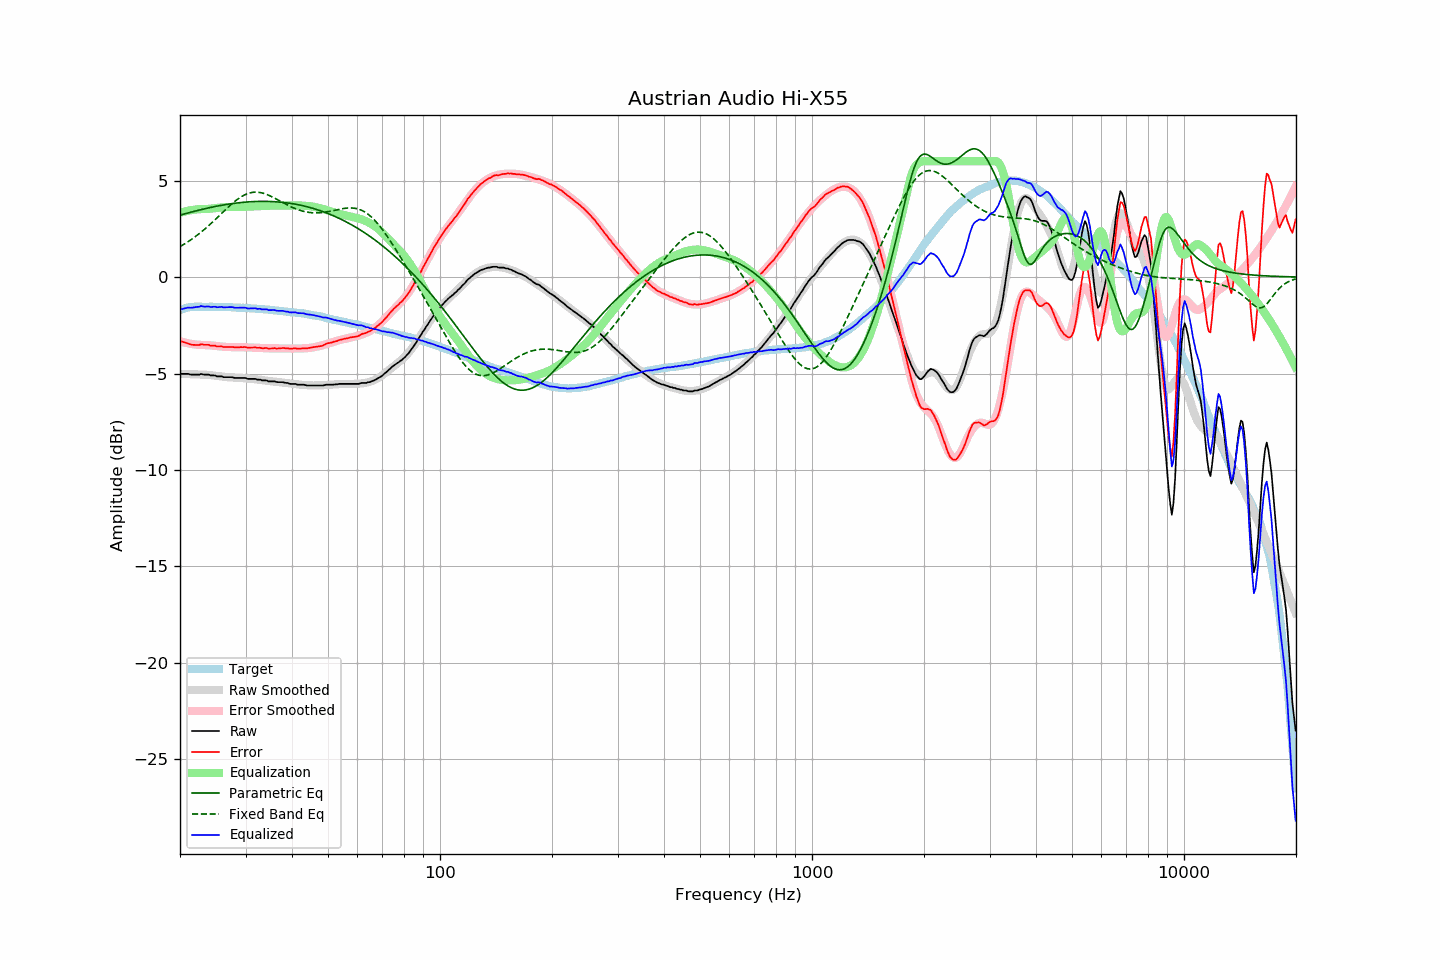

The table this chart was drawn from, first rows:
frequency, raw, error, smoothed, error_smoothed, equalization, parametric_eq, fixed_band_eq, equalized_raw, equalized_smoothed, target
20.00, -5.02, -3.31, -5.02, -3.33, 3.33, 3.21, 1.58, -1.69, -1.69, -1.71
20.20, -5.02, -3.34, -5.02, -3.35, 3.35, 3.23, 1.63, -1.66, -1.67, -1.68
20.40, -5.02, -3.37, -5.02, -3.38, 3.38, 3.25, 1.67, -1.64, -1.65, -1.65
20.61, -5.02, -3.39, -5.03, -3.40, 3.40, 3.28, 1.72, -1.62, -1.63, -1.63
20.81, -5.02, -3.42, -5.03, -3.42, 3.42, 3.30, 1.78, -1.60, -1.61, -1.60
21.02, -5.02, -3.45, -5.03, -3.43, 3.43, 3.32, 1.83, -1.59, -1.60, -1.57
21.23, -5.04, -3.48, -5.03, -3.45, 3.45, 3.34, 1.89, -1.59, -1.58, -1.56
21.44, -5.06, -3.51, -5.04, -3.47, 3.47, 3.37, 1.94, -1.59, -1.57, -1.55
21.66, -5.06, -3.52, -5.04, -3.48, 3.48, 3.39, 2.00, -1.58, -1.56, -1.54
21.87, -5.06, -3.52, -5.04, -3.49, 3.49, 3.41, 2.06, -1.57, -1.55, -1.54
22.09, -5.06, -3.53, -5.04, -3.50, 3.50, 3.43, 2.12, -1.56, -1.54, -1.53
22.31, -5.06, -3.53, -5.05, -3.51, 3.51, 3.45, 2.19, -1.55, -1.54, -1.53
22.54, -5.06, -3.52, -5.05, -3.52, 3.52, 3.47, 2.25, -1.54, -1.53, -1.53
22.76, -5.02, -3.48, -5.05, -3.52, 3.52, 3.49, 2.32, -1.50, -1.53, -1.53
22.99, -5.04, -3.49, -5.06, -3.52, 3.52, 3.51, 2.39, -1.52, -1.53, -1.55
23.22, -5.06, -3.51, -5.06, -3.52, 3.52, 3.53, 2.46, -1.53, -1.54, -1.55
23.45, -5.06, -3.51, -5.06, -3.53, 3.53, 3.55, 2.53, -1.53, -1.54, -1.55
23.69, -5.06, -3.51, -5.07, -3.53, 3.53, 3.57, 2.60, -1.53, -1.54, -1.55
23.92, -5.06, -3.51, -5.08, -3.53, 3.53, 3.59, 2.68, -1.53, -1.54, -1.55
24.16, -5.10, -3.56, -5.08, -3.54, 3.54, 3.61, 2.75, -1.56, -1.54, -1.54
24.40, -5.10, -3.56, -5.10, -3.55, 3.55, 3.62, 2.83, -1.55, -1.55, -1.54
24.65, -5.10, -3.55, -5.11, -3.56, 3.56, 3.64, 2.91, -1.54, -1.55, -1.55
24.89, -5.11, -3.56, -5.12, -3.57, 3.57, 3.66, 2.99, -1.54, -1.55, -1.55
25.14, -5.15, -3.60, -5.13, -3.58, 3.58, 3.67, 3.07, -1.57, -1.55, -1.55
25.39, -5.15, -3.60, -5.14, -3.59, 3.59, 3.69, 3.15, -1.56, -1.55, -1.55
25.65, -5.15, -3.60, -5.15, -3.60, 3.60, 3.70, 3.23, -1.55, -1.55, -1.55
25.91, -5.15, -3.59, -5.16, -3.61, 3.61, 3.72, 3.31, -1.54, -1.55, -1.56
26.16, -5.19, -3.63, -5.17, -3.61, 3.61, 3.73, 3.39, -1.58, -1.56, -1.56
26.43, -5.19, -3.63, -5.18, -3.62, 3.62, 3.75, 3.47, -1.57, -1.56, -1.56
26.69, -5.19, -3.63, -5.19, -3.62, 3.62, 3.76, 3.55, -1.56, -1.56, -1.56
26.96, -5.19, -3.63, -5.19, -3.63, 3.63, 3.78, 3.62, -1.56, -1.57, -1.56
27.23, -5.19, -3.63, -5.20, -3.63, 3.63, 3.79, 3.70, -1.56, -1.57, -1.56
27.50, -5.19, -3.62, -5.20, -3.63, 3.63, 3.80, 3.78, -1.56, -1.57, -1.56
27.77, -5.20, -3.62, -5.21, -3.63, 3.63, 3.81, 3.85, -1.57, -1.57, -1.58
28.05, -5.23, -3.65, -5.21, -3.63, 3.63, 3.82, 3.92, -1.59, -1.58, -1.58
28.33, -5.23, -3.64, -5.22, -3.64, 3.64, 3.83, 3.98, -1.59, -1.58, -1.59
28.62, -5.23, -3.64, -5.22, -3.64, 3.64, 3.84, 4.04, -1.59, -1.58, -1.59
28.90, -5.23, -3.64, -5.23, -3.64, 3.64, 3.85, 4.10, -1.59, -1.59, -1.59
29.19, -5.23, -3.63, -5.23, -3.64, 3.64, 3.86, 4.16, -1.59, -1.59, -1.60
29.48, -5.23, -3.64, -5.24, -3.64, 3.64, 3.87, 4.21, -1.59, -1.60, -1.59
29.78, -5.23, -3.63, -5.24, -3.64, 3.64, 3.88, 4.25, -1.59, -1.60, -1.60
30.08, -5.24, -3.64, -5.25, -3.64, 3.64, 3.88, 4.29, -1.59, -1.61, -1.60
30.38, -5.28, -3.67, -5.26, -3.65, 3.65, 3.89, 4.32, -1.63, -1.61, -1.61
30.68, -5.28, -3.66, -5.27, -3.65, 3.65, 3.90, 4.35, -1.63, -1.62, -1.61
30.99, -5.28, -3.65, -5.27, -3.65, 3.65, 3.90, 4.37, -1.63, -1.62, -1.63
31.30, -5.28, -3.65, -5.28, -3.65, 3.65, 3.91, 4.39, -1.63, -1.63, -1.63
31.61, -5.28, -3.65, -5.29, -3.66, 3.66, 3.91, 4.40, -1.62, -1.63, -1.63
31.93, -5.28, -3.64, -5.30, -3.66, 3.66, 3.91, 4.40, -1.62, -1.64, -1.64
32.24, -5.32, -3.67, -5.31, -3.67, 3.67, 3.92, 4.40, -1.65, -1.64, -1.65
32.57, -5.32, -3.67, -5.32, -3.67, 3.67, 3.92, 4.39, -1.65, -1.65, -1.65
32.89, -5.32, -3.67, -5.33, -3.68, 3.68, 3.92, 4.38, -1.64, -1.66, -1.65
33.22, -5.36, -3.69, -5.34, -3.68, 3.68, 3.92, 4.36, -1.68, -1.66, -1.67
33.55, -5.36, -3.69, -5.35, -3.68, 3.68, 3.92, 4.34, -1.68, -1.67, -1.67
33.89, -5.36, -3.68, -5.36, -3.69, 3.69, 3.92, 4.31, -1.67, -1.68, -1.68
34.23, -5.36, -3.68, -5.38, -3.69, 3.69, 3.92, 4.28, -1.67, -1.68, -1.68
34.57, -5.41, -3.72, -5.39, -3.69, 3.69, 3.92, 4.24, -1.72, -1.69, -1.69
34.92, -5.41, -3.71, -5.40, -3.70, 3.70, 3.92, 4.21, -1.71, -1.70, -1.70
35.27, -5.41, -3.70, -5.41, -3.70, 3.70, 3.91, 4.17, -1.71, -1.71, -1.71
35.62, -5.41, -3.69, -5.41, -3.70, 3.70, 3.91, 4.13, -1.71, -1.72, -1.72
35.97, -5.41, -3.68, -5.42, -3.70, 3.70, 3.90, 4.08, -1.71, -1.73, -1.73
... 635 more rows
